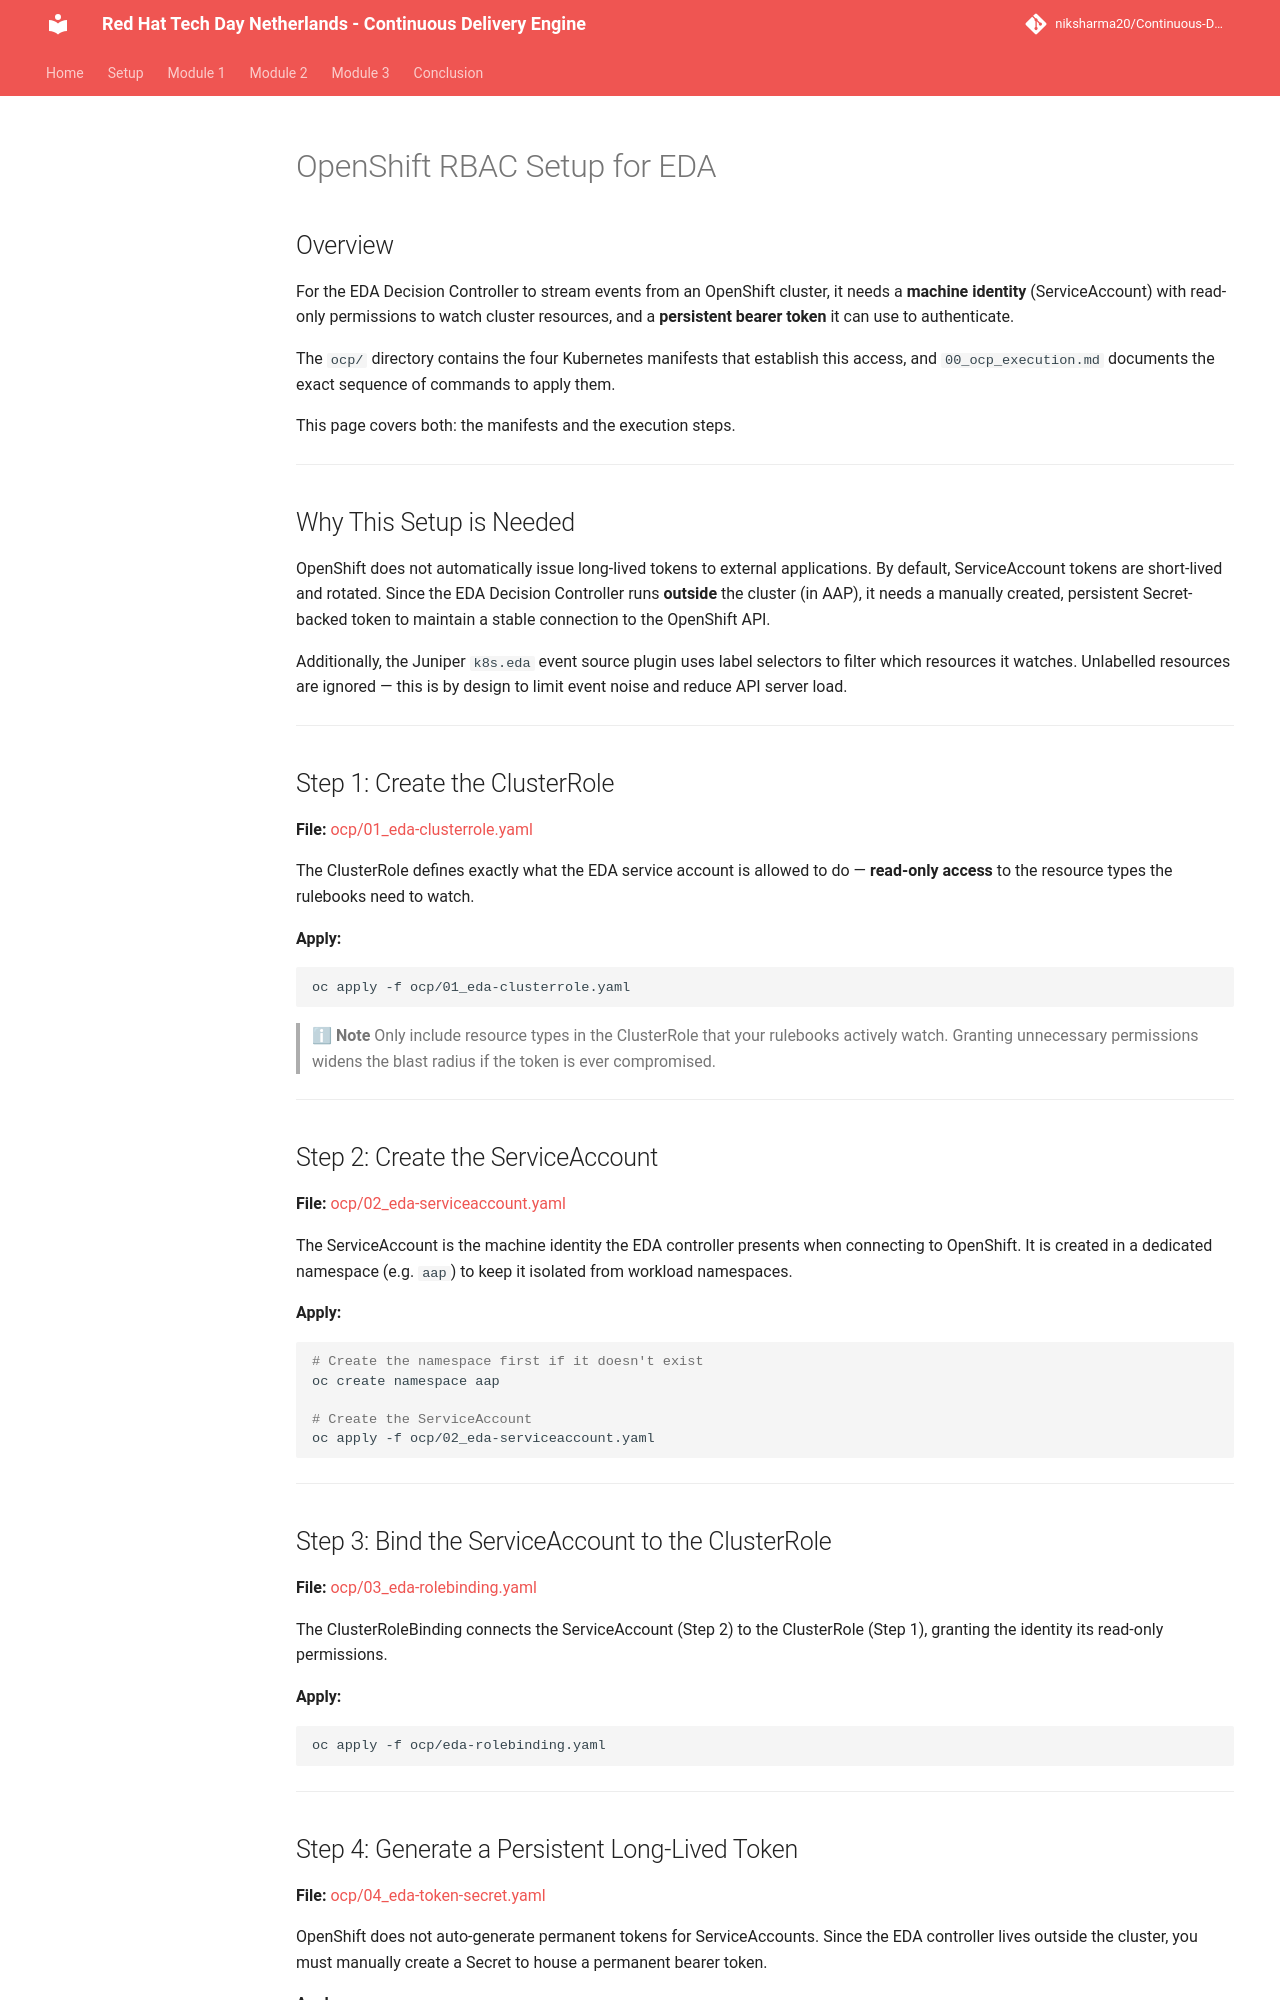

repository: niksharma20/Continuous-Delivery-Engine · page: content/modules/module_1/eda-ocp-sa/eda-ocp-rbac/index.html · generator: mkdocs

# OpenShift RBAC Setup for EDA

## Overview

For the EDA Decision Controller to stream events from an OpenShift cluster, it needs a **machine identity** (ServiceAccount) with read-only permissions to watch cluster resources, and a **persistent bearer token** it can use to authenticate.

The `ocp/` directory contains the four Kubernetes manifests that establish this access, and `00_ocp_execution.md` documents the exact sequence of commands to apply them.

This page covers both: the manifests and the execution steps.

-----

## Why This Setup is Needed

OpenShift does not automatically issue long-lived tokens to external applications. By default, ServiceAccount tokens are short-lived and rotated. Since the EDA Decision Controller runs **outside** the cluster (in AAP), it needs a manually created, persistent Secret-backed token to maintain a stable connection to the OpenShift API.

Additionally, the Juniper `k8s.eda` event source plugin uses label selectors to filter which resources it watches. Unlabelled resources are ignored — this is by design to limit event noise and reduce API server load.

-----

## Step 1: Create the ClusterRole

**File:** [ocp/01_eda-clusterrole.yaml](ocp/01_eda-clusterrole.yaml)

The ClusterRole defines exactly what the EDA service account is allowed to do — **read-only access** to the resource types the rulebooks need to watch.

**Apply:**

```bash
oc apply -f ocp/01_eda-clusterrole.yaml
```

> **ℹ Note**
> Only include resource types in the ClusterRole that your rulebooks actively watch. Granting unnecessary permissions widens the blast radius if the token is ever compromised.

-----

## Step 2: Create the ServiceAccount

**File:** [ocp/02_eda-serviceaccount.yaml](ocp/02_eda-serviceaccount.yaml)

The ServiceAccount is the machine identity the EDA controller presents when connecting to OpenShift. It is created in a dedicated namespace (e.g. `aap`) to keep it isolated from workload namespaces.  

**Apply:**

```bash
# Create the namespace first if it doesn't exist
oc create namespace aap

# Create the ServiceAccount
oc apply -f ocp/02_eda-serviceaccount.yaml
```

-----

## Step 3: Bind the ServiceAccount to the ClusterRole

**File:** [ocp/03_eda-rolebinding.yaml](ocp/03_eda-rolebinding.yaml)

The ClusterRoleBinding connects the ServiceAccount (Step 2) to the ClusterRole (Step 1), granting the identity its read-only permissions.

**Apply:**

```bash
oc apply -f ocp/eda-rolebinding.yaml
```

-----

## Step 4: Generate a Persistent Long-Lived Token

**File:** [ocp/04_eda-token-secret.yaml](ocp/04_eda-token-secret.yaml)

OpenShift does not auto-generate permanent tokens for ServiceAccounts. Since the EDA controller lives outside the cluster, you must manually create a Secret to house a permanent bearer token.

**Apply:**

```bash
oc apply -f ocp/04_eda-token-secret.yaml
```

> **⚠ Important**
> This token does not expire automatically. Treat it like a password — store it only in AAP as a credential, rotate it periodically, and never commit the decoded value to Git.

-----
